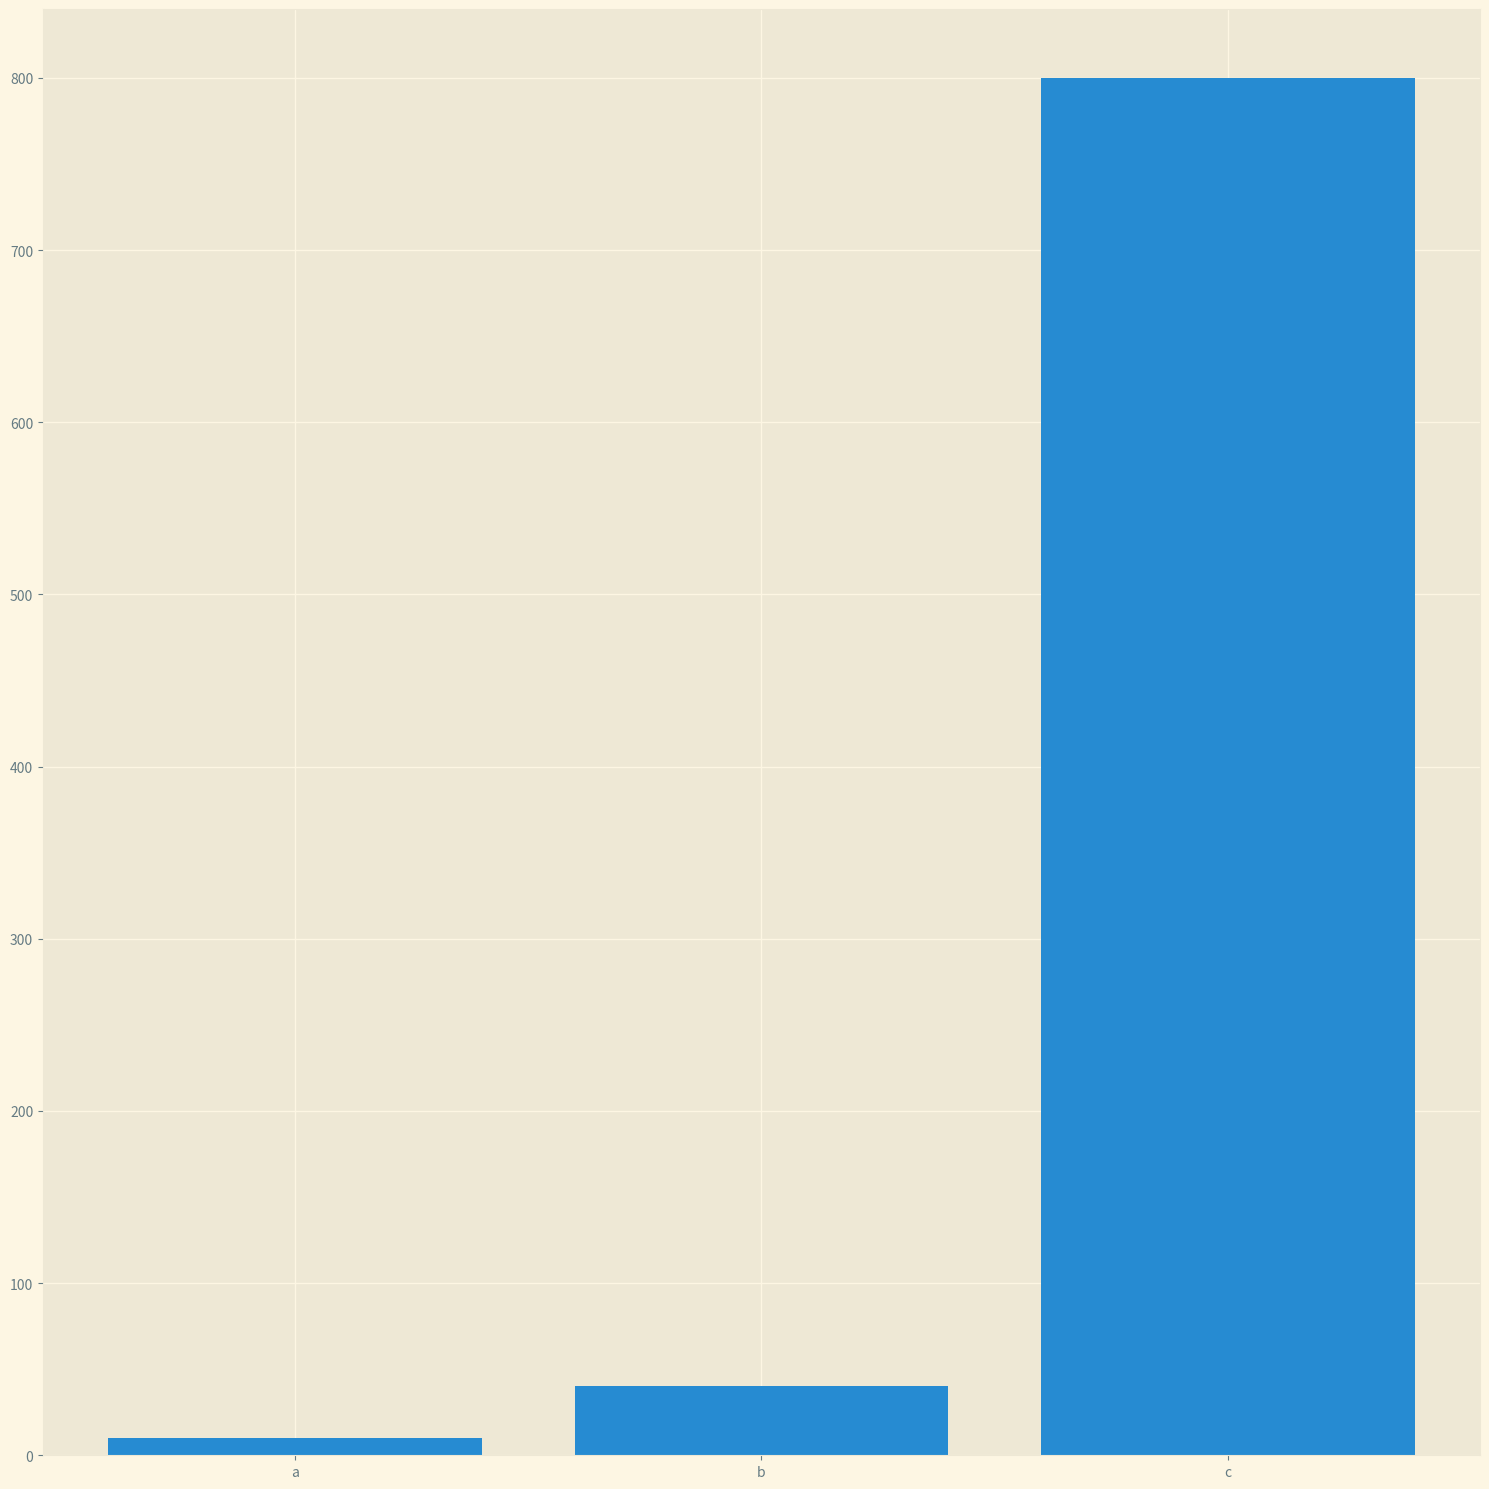

Write Python code to recreate this figure. (Note: this script raises an exception after producing the figure.)
import matplotlib.pyplot as plt

def generate_bar_chart(name,labels, values):
  plt.style.use('Solarize_Light2')
  fig, ax = plt.subplots(figsize=(15,15))
  ax.bar(labels, values)
  plt.tight_layout()
  plt.savefig(f'./imgs/{name}.png')
  plt.close()

def generate_pie_chart(labels, values):
  plt.style.use('bmh')
  fig, ax = plt.subplots()
  ax.pie(values, labels=labels,  rotatelabels=True)
  ax.axis('equal')
  plt.tight_layout()
  plt.savefig('pie.png')
  plt.close()
  
if __name__ == '__main__':
  name = 0
  labels = ['a', 'b', 'c']
  values = [10, 40, 800]
  generate_bar_chart(name, labels, values)
  generate_pie_chart(labels, values)
  plt.pie()